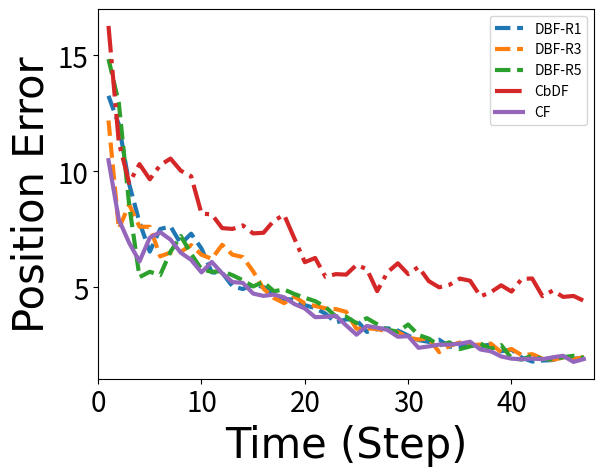
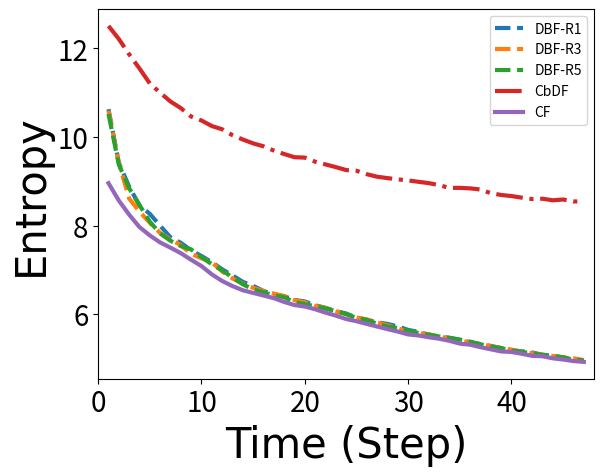
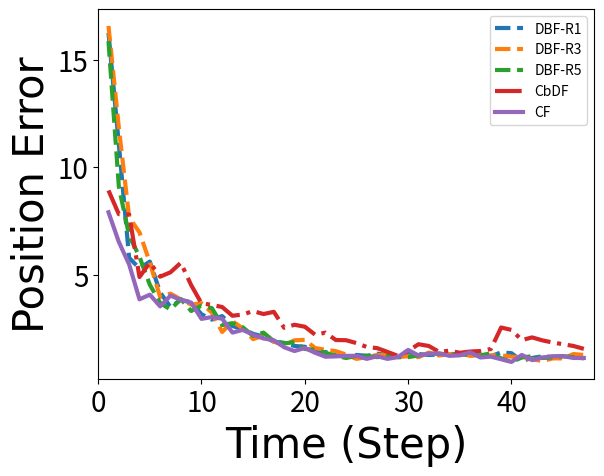
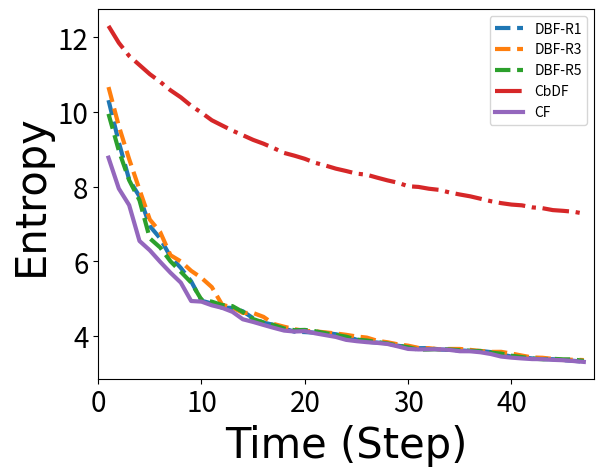
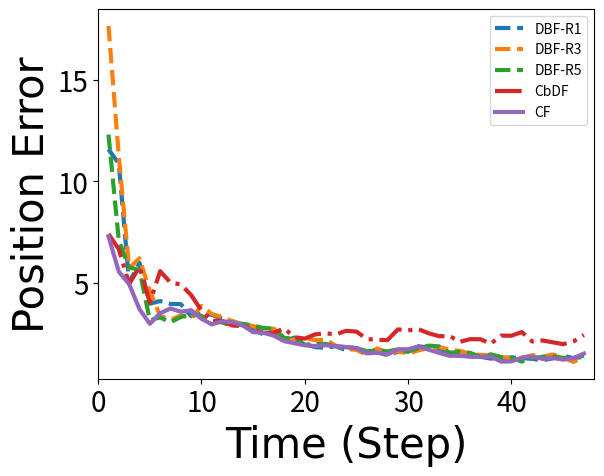
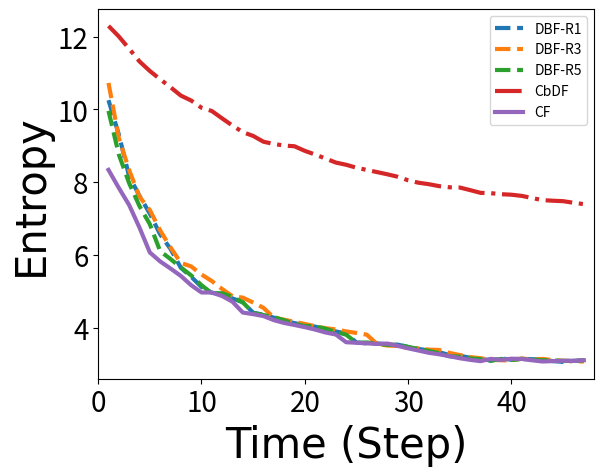
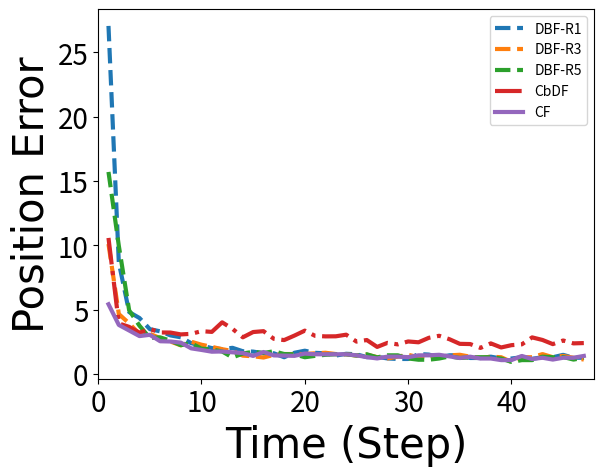
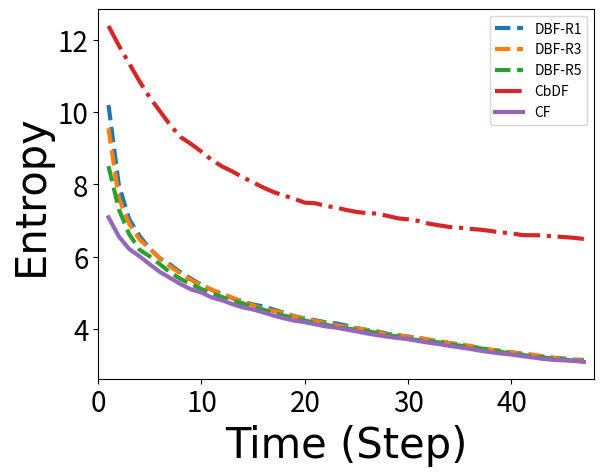
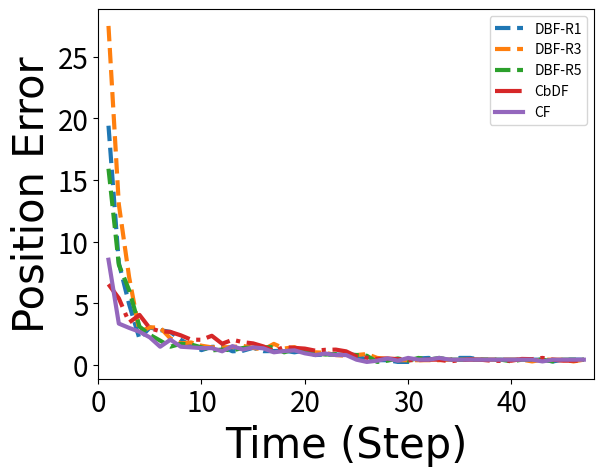
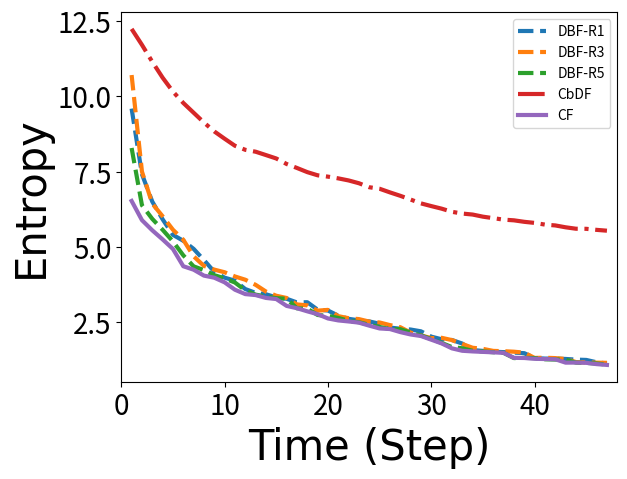
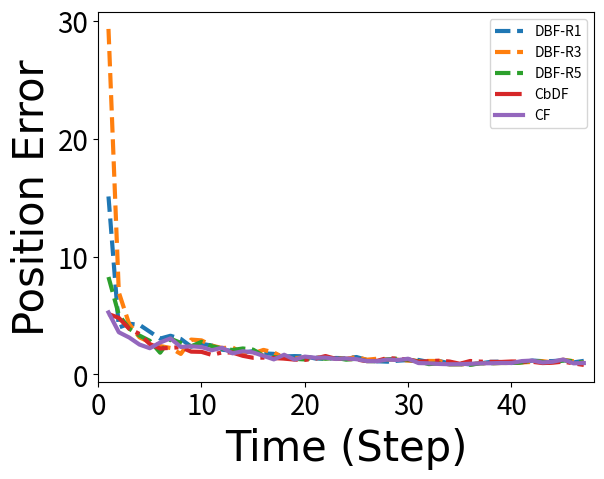
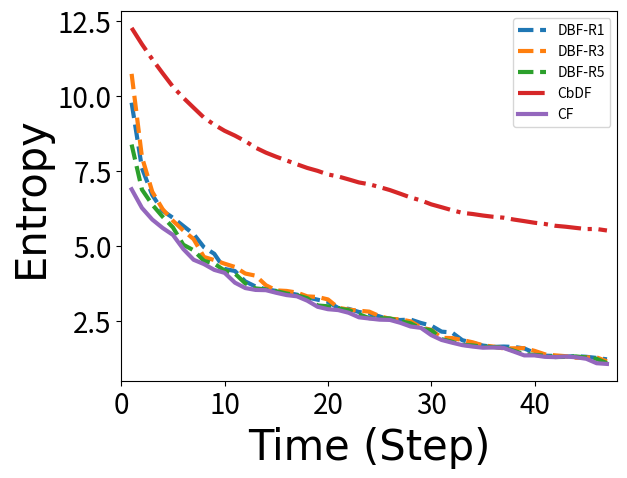
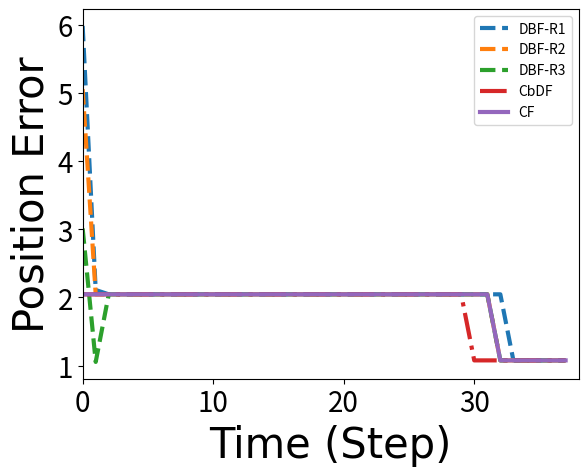
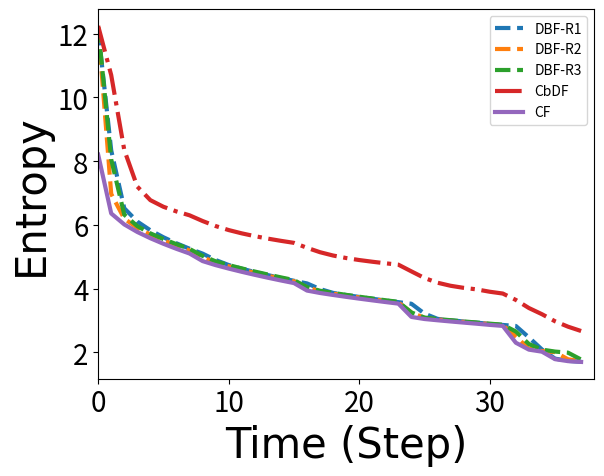

The matplotlib source for these figures, in order:
# draw plots showing the metric of different filtering approaches
# paste the data from corresponding matlab files
# data here are for old sensors, e.g. std of bearing sensor is 0.5 and that of range sensor being 5.

import numpy as np
import matplotlib.pyplot as plt
from matplotlib.backends.backend_pdf import PdfPages

########### homogeneous sensors
# data from metrics_brg_sta_sen_sta_tar_10-Oct-2016
ml_err_dbf_mean_brg_sta = np.array([[33.248,13.25,12.015,9.4459,7.7981,6.5342,7.5053,7.6221,6.8691,7.3054,6.6666,5.6375,5.6213,5.0371,4.9194,5.11,5.0062,4.6784,4.4864,4.4662,4.2255,4.0959,3.8598,3.4715,3.6137,3.5833,3.0721,3.1905,3.2271,3.131,2.9153,2.7182,2.6429,2.7338,2.4341,2.4323,2.4909,2.4559,2.5249,2.2378,2.3133,1.9601,1.7951,1.8365,1.8595,2.0009,1.9291,1.9009,1.7595,1.9521],
[33.394,19.177,12.022,10.612,9.3475,7.011,6.6373,7.7434,8.067,6.7582,6.5574,6.5005,5.8302,6.016,5.643,5.7569,5.268,4.5538,3.9549,4.2747,4.3398,4.2003,4.0059,3.9141,3.2538,3.4102,3.2516,3.1621,2.9724,2.9626,2.9811,2.7251,2.7562,2.5221,2.2948,2.365,2.5013,2.4835,2.6249,2.7116,2.0378,2.0964,2.0187,1.9187,1.8951,1.9122,1.9416,1.8831,1.8831,1.8009],
[34.888,12.185,7.5203,8.5634,7.6093,7.6016,6.3271,6.4964,6.5265,6.8144,6.4012,6.223,6.827,6.3998,6.2986,5.6818,4.9367,4.5364,4.3124,4.5956,4.2964,4.1918,4.0896,4.0555,3.9374,3.2059,3.229,3.1924,3.0965,3.0677,2.8177,2.7457,2.7871,2.1999,2.4708,2.6176,2.4979,2.5249,2.5673,2.1964,2.3362,2.0654,2.1126,1.9187,1.8715,1.9641,1.9009,1.9837,1.6365,1.7699],
[28.91,16.4,8.6757,7.1633,7.2193,6.5405,6.7981,6.5783,6.1622,5.8358,5.9847,6.5053,6.1471,6.2456,6.0117,5.0825,4.9524,4.7563,5.0678,4.8923,4.1995,4.2971,4.123,3.6765,3.6902,3.5887,3.3463,3.2823,3.2545,3.2063,3.0753,3.1166,2.5221,2.4708,2.3511,2.5236,2.4236,2.6485,2.2349,2.1964,2.0964,2.2349,2.0113,1.9365,1.9187,1.9187,1.9831,1.8601,1.8699,1.8601],
[27.748,14.835,12.942,8.5574,5.4351,5.6635,5.5202,6.529,7.2024,6.4336,5.773,5.6607,5.6915,5.5156,5.3009,5.0326,5.2246,4.826,4.8989,4.7039,4.5422,4.3988,4.1531,3.7321,3.73,3.4482,3.6625,3.4039,3.1678,3.0792,3.3909,2.9384,2.7842,2.4881,2.622,2.331,2.4472,2.5708,2.3362,2.5053,1.9365,1.8779,2.0527,1.8951,1.8951,1.9773,2.0423,1.9521,1.8187,1.9009],
[30.239,21.54,12.005,9.6827,6.7162,6.0091,7.4284,7.2382,7.3463,6.6996,6.364,5.6669,5.2324,5.1338,4.9781,4.649,4.479,5.1194,4.914,4.3496,4.2643,4.1225,3.8805,3.7461,3.5595,3.4822,3.5724,3.204,3.6154,3.3028,3.0294,2.8153,2.8924,2.457,2.5485,2.4323,2.3782,2.6485,2.5087,2.2126,2.2585,2.0792,1.8779,1.8779,2.0423,1.9365,2.0009,1.8951,1.9521,1.8358]
])
# 1st robot's consensus filter data
ml_err_cons_mean_brg_sta = np.array([14.255,16.263,11.249,9.4907,10.305,9.6505,10.26,10.543,10.021,9.7818,8.1735,8.138,7.5462,7.511,7.6634,7.3181,7.3459,7.8668,8.1168,7.0889,6.077,6.2581,5.4477,5.5623,5.5415,5.9589,5.7786,4.829,5.6434,6.0289,5.5644,5.8719,5.2597,4.9946,5.1048,5.3715,5.2757,4.6042,4.7847,5.0807,4.8121,5.3575,5.375,4.6109,4.8526,4.5811,4.6218,4.413,4.6668,4.6422])
ml_err_cent_mean_brg_sta = np.array([12.874,10.474,7.9158,6.9109,6.1105,7.1349,7.373,7.0497,6.4851,6.176,5.6385,6.0872,5.5985,5.2203,5.1857,4.724,4.6251,4.6783,4.5634,4.2716,4.0818,3.7076,3.7212,3.7653,3.3533,2.9523,3.3271,3.256,3.1584,2.862,2.8896,2.3852,2.4472,2.5249,2.5249,2.5635,2.6485,2.3126,2.2362,2.0142,1.9187,1.8951,1.9187,1.8951,1.9773,2.0423,1.7779,1.9009,1.7773,1.7773])

ent_dbf_mean_brg_sta = np.array([[12.342,10.629,9.4172,8.8784,8.4533,8.2634,7.9953,7.7322,7.6088,7.4396,7.3098,7.172,7.0109,6.8721,6.7271,6.6352,6.5213,6.4429,6.4033,6.3185,6.2842,6.1997,6.1398,6.0641,6.0122,5.9174,5.8695,5.8116,5.7759,5.7195,5.6412,5.5946,5.5334,5.4868,5.4634,5.416,5.363,5.3161,5.2792,5.2298,5.183,5.1575,5.1302,5.0785,5.042,5.0136,4.9814,4.9518,4.9294,4.8945],
[12.249,10.512,9.4857,8.8121,8.3923,8.111,7.9465,7.7214,7.491,7.4383,7.3107,7.1613,7.0197,6.8499,6.6936,6.5804,6.556,6.4786,6.3972,6.3516,6.249,6.2175,6.1389,6.0712,5.9803,5.9411,5.8788,5.8231,5.7582,5.7013,5.6435,5.5647,5.5214,5.5003,5.45,5.4008,5.367,5.3228,5.2766,5.2378,5.1896,5.1587,5.1187,5.0844,5.0516,5.0215,4.9856,4.9584,4.9299,4.9118],
[12.325,10.594,9.4177,8.6083,8.3142,8.0628,7.8308,7.6869,7.5554,7.3587,7.2608,7.1691,6.9634,6.8032,6.6879,6.5924,6.5184,6.4616,6.4058,6.3141,6.2629,6.1844,6.1369,6.0605,5.9978,5.9215,5.879,5.8078,5.7444,5.6782,5.6018,5.5685,5.5424,5.4894,5.4464,5.4014,5.3566,5.3269,5.2745,5.2311,5.1968,5.1428,5.1144,5.0812,5.0517,5.024,5.0008,4.9589,4.9248,4.9037],
[12.481,10.758,9.2104,8.6945,8.3181,8.1253,7.8677,7.609,7.5162,7.4144,7.2714,7.0843,6.9435,6.789,6.6652,6.5932,6.5122,6.4526,6.3477,6.2862,6.2186,6.1822,6.1308,6.0731,5.9972,5.931,5.8294,5.793,5.732,5.6518,5.6148,5.575,5.5212,5.4939,5.4556,5.4133,5.3802,5.3186,5.2615,5.2216,5.192,5.1524,5.1052,5.081,5.0414,5.0329,5.0044,4.956,4.9264,4.9013],
[12.132,10.519,9.3797,8.8412,8.4624,8.0843,7.8214,7.6553,7.5351,7.4594,7.2848,7.1265,6.9851,6.8278,6.6712,6.5583,6.4913,6.419,6.3805,6.269,6.2236,6.1741,6.1257,6.067,6.0009,5.9114,5.8666,5.7789,5.7173,5.6829,5.6208,5.571,5.5322,5.4911,5.4601,5.4226,5.3759,5.3151,5.2638,5.2286,5.1769,5.1412,5.1128,5.0765,5.0626,5.0196,4.9676,4.9511,4.9264,4.8872],
[12.061,10.721,9.5585,8.8156,8.5495,8.0964,7.8558,7.8047,7.6085,7.4318,7.3075,7.1468,6.989,6.8503,6.7314,6.5825,6.4758,6.4361,6.3631,6.3351,6.2432,6.1733,6.1196,6.0737,5.992,5.9403,5.8623,5.8143,5.7502,5.689,5.6501,5.584,5.5342,5.4988,5.4645,5.4213,5.3524,5.3211,5.2906,5.2172,5.167,5.1442,5.1151,5.0996,5.0533,5.0048,4.9836,4.9571,4.9242,4.8862]
])
ent_cons_mean_brg_sta = np.array([12.905,12.51,12.215,11.868,11.548,11.21,11,10.802,10.653,10.462,10.373,10.248,10.174,10.041,9.9429,9.856,9.7899,9.6939,9.6154,9.5433,9.5345,9.4423,9.3803,9.3199,9.2527,9.2369,9.1594,9.1023,9.0709,9.0425,9.0185,8.9878,8.9579,8.9117,8.8501,8.8507,8.8393,8.8135,8.7297,8.6902,8.6657,8.6292,8.5983,8.6054,8.5699,8.5877,8.5447,8.5408,8.5005,8.4833])
ent_cent_mean_brg_sta = np.array([9.6134,8.9573,8.565,8.2454,7.9642,7.7764,7.6167,7.4989,7.3751,7.2252,7.0829,6.8962,6.7459,6.6318,6.5365,6.4767,6.4181,6.359,6.2724,6.2023,6.1697,6.1074,6.032,5.9641,5.8872,5.8374,5.7762,5.7172,5.6587,5.6032,5.539,5.5149,5.4753,5.4417,5.394,5.3311,5.3062,5.251,5.2019,5.1546,5.1428,5.1015,5.0545,5.0462,4.999,4.9715,4.9372,4.9176,4.881,4.8515])

# data from metrics_brg_mov_sen_mov_tar_11-Oct-2016
ml_err_dbf_mean_brg_mov = np.array([[32.071,16.239,11.073,5.7802,5.2869,5.6077,4.1709,3.495,3.8291,3.7157,3.1585,2.909,3.0705,2.6103,2.4677,2.2472,2.1197,1.8817,1.8291,1.6832,1.6463,1.402,1.402,1.2434,1.1828,1.2657,1.2243,1.3243,1.2657,1.1243,1.3886,1.3064,1.265,1.2813,1.265,1.3398,1.3398,1.2472,1.2064,1.3842,1.3472,0.98284,1.1243,1.2064,1.1657,1.2064,1.1657,1.1243,1.0828,1.0828],
[32.742,24.536,11.261,8.5483,5.8824,4.8845,4.6838,3.7168,3.4484,3.8883,3.5463,2.9061,2.8284,2.5259,2.2865,2.2485,1.9599,1.9673,1.8262,1.7648,1.7055,1.7389,1.5256,1.3434,1.2606,1.1243,1.2657,1.2243,1.0828,1.0828,1.0828,1.265,1.3227,1.3813,1.3813,1.265,1.3398,1.2472,1.3842,1.1243,1.3842,1.165,0.98284,1.0243,1.1064,1.3071,1.2064,1.1243,1.1243,1.0828],
[36.172,16.561,11.839,7.655,6.9661,5.5625,3.9557,4.1174,3.8463,3.607,3.6707,3.2347,2.3333,2.8289,2.5015,2,2.1679,1.8842,1.7243,1.9469,1.9661,1.5848,1.5071,1.4434,1.2828,1.0828,1.1657,1.2657,1.2657,1.165,1.2064,1.165,1.3739,1.2405,1.2991,1.3398,1.2236,1.2472,1.2472,1.2472,1.1886,1.1479,1.065,0.98284,1.1064,1.1064,1.3071,1.2657,1.1243,1.1243],
[23.979,16.03,11.572,7.5278,6.6649,4.9198,4.6034,3.9383,3.5494,4.0892,3.404,2.9992,2.8612,2.4725,2.3481,2.4372,2.1414,2.1256,1.6848,1.9024,1.6434,1.6434,1.5657,1.3243,1.0828,1.1243,1.165,1.2064,1.165,1.2064,1.0828,1.2813,1.2405,1.4049,1.4596,1.3813,1.2886,1.2236,1.2472,1.2064,1.1479,1.065,1.065,1.2064,1.1064,1.2071,1.2071,1.2657,1.2064,1.1243],
[37.985,15.849,9.1017,6.8034,5.8305,4.5304,3.683,3.3797,3.8645,3.3079,3.5583,3.4418,2.6574,2.743,2.5481,2.155,2.302,1.9053,1.8024,1.8596,1.5434,1.5071,1.3657,1.2243,1.1243,1.2243,1.2243,1.165,1.2064,1.165,1.165,1.2405,1.3227,1.3227,1.2886,1.2886,1.265,1.2472,1.3398,1.1064,0.94142,1.1472,1.2064,1.1243,1.1479,1.2071,1.1657,1.1064,1.2243,1.3064],
[29.991,15.535,9.6152,6.2806,5.6244,4.8409,3.8911,3.9733,3.5728,3.8244,3.1974,3.0269,2.9166,2.8297,2.1639,2.4851,2.0625,2.0556,1.7068,1.5641,1.6819,1.402,1.302,1.2243,1.2657,1.2243,1.265,1.2064,1.1243,1.2064,1.3227,1.4975,1.2405,1.3227,1.3813,1.2236,1.2886,1.3398,1.2842,1.2472,1.1472,1.2064,1.2243,1.2657,1.1064,1.1243,1.2064,1.3657,1.2064,1.165]
])
ml_err_cons_mean_brg_mov = np.array([19.516,8.9128,7.8096,7.7916,4.8876,5.5586,4.905,5.1083,5.5508,4.5134,3.6634,3.5932,3.4939,3.0864,3.1481,3.3049,3.1667,3.2701,2.529,2.6682,2.5785,2.2059,2.302,1.9595,1.9504,1.8164,1.6366,1.5819,1.4064,1.2243,1.4479,1.7641,1.6819,1.4064,1.4657,1.3657,1.4243,1.4479,1.5405,2.5421,2.4282,1.9578,2.0814,1.9424,1.8424,1.7641,1.6819,1.5479,1.4657,1.5479])
ml_err_cent_mean_brg_mov = np.array([14.467,7.899,6.5218,5.4725,3.8518,4.0677,3.5232,4.0257,3.8225,3.7008,2.9414,3.0275,2.9505,2.3046,2.4299,2.202,2.032,1.9483,1.6233,1.4479,1.5893,1.3657,1.1828,1.1991,1.2243,1.2243,1.0828,1.2064,1.0828,1.165,1.4975,1.2405,1.3227,1.3398,1.2236,1.2472,1.3842,1.1472,1.1886,1.065,0.94142,1.2657,1.0243,1.1479,1.2071,1.2064,1.1243,1.1243,1.0828,1.2243])

ent_dbf_mean_brg_mov = np.array([[11.642,10.316,9.1881,8.1867,7.734,6.9412,6.612,6.1179,5.8182,5.4607,4.9404,4.8651,4.7522,4.7485,4.6562,4.4704,4.3544,4.2907,4.1933,4.1104,4.099,4.0835,4.0777,4.0413,3.9857,3.8947,3.841,3.8166,3.7982,3.7336,3.6941,3.667,3.6694,3.6304,3.6231,3.6086,3.593,3.5935,3.5628,3.5021,3.4421,3.4267,3.3924,3.375,3.3726,3.347,3.3292,3.3062,3.271,3.2274],
[12.682,10.935,9.2811,8.4664,7.8013,7.3453,6.4678,6.1756,5.884,5.6474,5.3414,4.8815,4.8441,4.7267,4.7027,4.5789,4.3981,4.3043,4.2218,4.153,4.0939,4.0952,4.1045,4.0634,4.0103,3.9653,3.879,3.8355,3.8059,3.7697,3.7101,3.7067,3.6446,3.6438,3.6358,3.6328,3.6124,3.5805,3.5825,3.5568,3.4981,3.4321,3.4163,3.3891,3.3718,3.3674,3.339,3.3275,3.3107,3.284],
[12.529,10.667,9.6225,8.7359,7.9185,7.1152,6.783,6.1599,5.9939,5.7416,5.5522,5.3046,4.8325,4.7576,4.6122,4.6114,4.5071,4.315,4.2428,4.1763,4.1304,4.1193,4.0909,4.0625,4.0258,3.9818,3.9515,3.8665,3.826,3.7711,3.7349,3.6753,3.668,3.6388,3.6465,3.6469,3.6218,3.5922,3.5681,3.5699,3.5236,3.4702,3.4193,3.4106,3.3806,3.3502,3.3594,3.3489,3.3508,3.3155],
[11.706,10.418,9.2538,8.4895,7.5317,7.0023,6.2414,6.1187,5.879,5.6618,5.4153,4.9506,4.8759,4.7364,4.7063,4.5837,4.392,4.3071,4.2347,4.179,4.1617,4.1307,4.0913,4.0476,4.0083,3.9743,3.8947,3.8643,3.8135,3.7613,3.6795,3.6677,3.6405,3.6479,3.6432,3.6351,3.62,3.5864,3.5749,3.5349,3.5042,3.4547,3.4238,3.3876,3.3721,3.3827,3.3655,3.367,3.3384,3.3103],
[12.42,9.9488,8.9613,8.1703,7.632,6.6111,6.3665,5.9956,5.715,5.4274,4.9659,4.9146,4.823,4.7946,4.6385,4.4486,4.3542,4.2858,4.1948,4.1498,4.1571,4.123,4.0694,4.0233,3.9757,3.8976,3.8733,3.8276,3.7944,3.7363,3.6911,3.6281,3.6326,3.6445,3.6327,3.6128,3.5986,3.5871,3.5478,3.5216,3.4657,3.4292,3.389,3.3707,3.3825,3.368,3.3653,3.325,3.3014,3.2734],
[11.559,10.241,8.7507,8.0542,7.1576,6.8817,6.3129,5.954,5.5657,5.038,4.9657,4.8819,4.8641,4.7365,4.5406,4.4177,4.3596,4.261,4.1876,4.1487,4.1131,4.109,4.0696,4.0072,3.9149,3.8709,3.8375,3.815,3.7745,3.7272,3.6637,3.6656,3.6283,3.6272,3.6311,3.6072,3.5915,3.5837,3.5503,3.4829,3.444,3.4021,3.3913,3.388,3.3606,3.3536,3.3321,3.307,3.2647,3.2465]
])
ent_cons_mean_brg_mov = np.array([12.782,12.306,11.853,11.502,11.258,11.013,10.809,10.581,10.392,10.166,9.9803,9.7773,9.6372,9.4986,9.376,9.2512,9.1492,9.029,8.9013,8.8272,8.7437,8.637,8.5636,8.4805,8.4168,8.3472,8.3166,8.2386,8.1657,8.1026,8.0089,7.9901,7.9421,7.911,7.842,7.7871,7.7383,7.6736,7.6074,7.5556,7.5171,7.4967,7.4423,7.4201,7.3687,7.3493,7.325,7.2756,7.2318,7.1616])
ent_cent_mean_brg_mov = np.array([9.4852,8.7744,7.9461,7.5022,6.5417,6.2909,5.9826,5.6896,5.4242,4.9321,4.9154,4.8172,4.7488,4.6412,4.4424,4.371,4.2903,4.2121,4.1389,4.1139,4.124,4.0662,4.0171,3.9688,3.8905,3.8556,3.8288,3.809,3.7803,3.7161,3.6473,3.6337,3.6381,3.6391,3.6208,3.5859,3.5846,3.5577,3.5112,3.4431,3.4139,3.3928,3.375,3.3731,3.3544,3.3444,3.3226,3.2991,3.2518,3.2374])

# data from metrics_brg_mov_sen_mov_tar_12-Oct-2016_v001  # target motion model has 0.01 covariance
ml_err_dbf_mean_brg_mov_noise = np.array([[20.599,11.577,10.875,5.0052,5.9727,3.9556,4.0879,3.9433,3.9328,3.3445,3.4568,3.4106,3.2136,3.0824,2.9374,2.7361,2.4227,2.5445,2.1332,2.2811,1.9657,1.8093,1.7784,1.8586,1.6523,1.7684,1.601,1.5545,1.4154,1.5796,1.5957,1.854,1.7885,1.7489,1.5334,1.3857,1.431,1.331,1.2475,1.2543,1.3052,1.27,1.2338,1.1595,1.2556,1.3862,1.2691,1.3342,1.2006,1.1619],
[35.756,17.47,6.3753,8.3109,5.421,4.9244,2.9491,3.2908,3.6587,4.3244,3.2829,3.2987,3.1266,2.9504,2.9521,2.7627,2.6454,2.2981,2.3649,2.1143,2.1424,2.1529,1.9429,1.835,1.8384,1.7032,1.7898,1.7361,1.504,1.4901,1.5036,1.646,1.7882,1.6292,1.6331,1.5266,1.3797,1.4261,1.4164,1.3522,1.2195,1.2318,1.1848,1.3006,1.2556,1.2863,1.3082,1.3291,1.2006,1.2775],
[31.203,17.673,11.245,5.7104,6.2003,4.5818,3.3477,3.1579,3.38,3.2312,3.843,3.4471,3.2905,3.0915,2.9197,2.8584,2.6,2.7304,2.1693,2.1789,2.2775,2.1538,2.1846,1.8814,1.7354,1.6735,1.4329,1.7507,1.5386,1.6004,1.5036,1.6493,1.7718,1.8199,1.678,1.6251,1.4776,1.4261,1.4164,1.3216,1.2686,1.2829,1.4136,1.3318,1.4503,1.2986,1.0815,1.3291,1.2967,1.3428],
[27.162,17.19,8.6782,6.0204,4.3751,5.0635,2.9116,3.588,3.152,3.2537,3.1789,3.4348,2.971,2.9702,2.7021,2.7574,2.9756,2.5431,2.6088,2.1662,2.1272,2.1782,1.8035,1.8248,1.7215,1.6735,1.5987,1.4622,1.6378,1.6987,1.601,1.6493,1.7774,1.6323,1.678,1.4298,1.5289,1.5245,1.2692,1.3409,1.2686,1.3182,1.1255,1.3318,1.2822,1.3495,1.2793,1.3298,1.3599,1.4401],
[20.919,12.307,7.0703,5.749,5.624,3.1461,3.2763,3.0414,3.2983,3.4581,3.3538,3.0904,3.033,2.845,2.9614,2.8788,2.7548,2.7324,2.2632,2.2444,1.9328,1.9652,1.9731,1.8391,1.8106,1.7624,1.5994,1.6534,1.603,1.6987,1.5957,1.7598,1.8864,1.8471,1.5334,1.5799,1.5289,1.331,1.4557,1.3216,1.2866,1.1001,1.2604,1.3318,1.3553,1.2818,1.2793,1.3962,1.4626,1.4401],
[22.611,13.299,5.8607,6.7831,3.9868,4.0746,3.7218,3.7245,3.3449,3.3357,3.3008,3.2106,3.0169,3.1895,2.9532,2.7525,2.9344,2.404,2.2446,1.9204,2.0473,1.8429,1.8086,1.74,1.908,1.6733,1.601,1.5545,1.5388,1.4901,1.7893,1.7598,1.8864,1.5597,1.5334,1.4825,1.3362,1.331,1.3206,1.3227,1.1384,1.2997,1.2842,1.2322,1.3765,1.2741,1.1805,1.3261,1.4531,1.4496]
])
ml_err_cons_mean_brg_mov_noise = np.array([10.845,7.4003,6.6448,4.9286,5.7782,4.0057,5.5631,4.995,4.9111,4.3805,3.6201,3.1082,3.1114,2.88,2.8565,2.6697,2.5172,2.5183,2.7387,2.2999,2.2325,2.4416,2.496,2.4386,2.6161,2.5807,2.2117,2.1738,2.1588,2.6859,2.6406,2.6965,2.4942,2.3489,2.3638,2.0762,2.2049,2.2002,1.9798,2.3815,2.3766,2.5568,2.093,2.1413,2.0499,1.9603,2.0938,2.4144,2.3492,2.5269])
ml_err_cent_mean_brg_mov_noise = np.array([8.9526,7.2784,5.5381,4.9217,3.6859,2.9625,3.4883,3.7187,3.5616,3.6344,3.2099,2.9388,3.0883,3.0415,2.8763,2.5522,2.5183,2.3778,2.1079,2.0037,1.8984,1.8657,1.9025,1.8619,1.8181,1.7637,1.5023,1.5374,1.4502,1.7064,1.7078,1.8423,1.6833,1.5294,1.3833,1.3857,1.3362,1.331,1.3434,1.0961,1.1062,1.2923,1.3508,1.2322,1.2772,1.194,1.2691,1.4911,1.3566,1.3877])

ent_dbf_mean_brg_mov_noise = np.array([[11.649,10.253,9.3092,8.1605,7.6229,7.1339,6.5634,6.163,5.6453,5.3981,5.1185,4.9574,4.9177,4.8018,4.6948,4.4102,4.3542,4.2739,4.1845,4.1243,4.0647,4.0271,3.9526,3.8949,3.8382,3.5889,3.5673,3.565,3.5403,3.5314,3.4675,3.4134,3.3736,3.3231,3.2467,3.2246,3.172,3.1493,3.0899,3.1547,3.1149,3.1427,3.1313,3.1141,3.0805,3.0567,3.0874,3.0907,3.0944,3.0923],
[12.651,10.765,8.9233,8.2502,7.7947,7.3355,6.6997,5.9416,5.7107,5.5149,5.3787,5.1313,4.9328,4.9103,4.79,4.6484,4.3423,4.2858,4.2187,4.1411,4.0691,4.0378,3.9988,3.9226,3.8635,3.8149,3.5702,3.5555,3.5371,3.4733,3.4808,3.426,3.4024,3.3563,3.2745,3.2322,3.2232,3.1664,3.1289,3.0778,3.1371,3.1154,3.1491,3.1249,3.1031,3.0733,3.0597,3.0812,3.0729,3.0791],
[12.383,10.727,9.2151,8.3288,7.5988,7.2326,6.6718,6.2068,5.7803,5.6823,5.4606,5.2807,5.0601,4.8631,4.8241,4.6885,4.5432,4.2737,4.2167,4.1593,4.1003,4.0393,3.984,3.9506,3.8948,3.8535,3.8048,3.5468,3.5082,3.4942,3.4422,3.4265,3.3946,3.3857,3.3037,3.2463,3.1884,3.1584,3.1121,3.1031,3.0948,3.152,3.1154,3.14,3.1052,3.0876,3.0756,3.067,3.0775,3.0767],
[11.881,10.319,9.0061,8.0394,7.4105,6.7146,6.3724,5.9709,5.809,5.5642,5.3755,5.1404,4.9472,4.9051,4.7754,4.6256,4.351,4.2835,4.2035,4.1483,4.0672,4.0218,3.9955,3.9396,3.8815,3.8072,3.5663,3.5571,3.5314,3.4792,3.4847,3.4031,3.396,3.3495,3.268,3.2137,3.185,3.1372,3.1131,3.0841,3.139,3.1038,3.126,3.1142,3.114,3.091,3.0712,3.081,3.0956,3.1241],
[12.363,9.9595,8.7586,7.9717,7.34,6.8436,6.1032,5.8855,5.655,5.4352,5.1667,4.9446,4.9446,4.8421,4.6953,4.4037,4.3461,4.2887,4.2021,4.106,4.0454,4.0341,3.9676,3.8836,3.8047,3.5835,3.5911,3.5597,3.5254,3.5363,3.4679,3.4137,3.3594,3.2986,3.2112,3.203,3.1522,3.1336,3.089,3.14,3.1111,3.1401,3.1236,3.1046,3.0953,3.0847,3.0866,3.101,3.1271,3.1207],
[11.697,10.41,8.7682,7.8322,7.3401,6.7212,6.3173,5.7915,5.548,5.2455,5.0441,4.9843,4.8798,4.7835,4.4932,4.4212,4.3464,4.2624,4.1707,4.1188,4.0673,3.997,3.927,3.8409,3.6004,3.5896,3.5764,3.5603,3.5747,3.5156,3.4739,3.3932,3.3421,3.3028,3.2476,3.1946,3.1633,3.0838,3.1436,3.1022,3.1311,3.1394,3.1359,3.0951,3.0589,3.0901,3.1056,3.1105,3.1059,3.1119]
])
ent_cons_mean_brg_mov_noise = np.array([12.784,12.294,12.004,11.666,11.317,11.055,10.827,10.609,10.379,10.243,10.045,9.9547,9.7509,9.554,9.3739,9.2694,9.1103,9.0486,9.0051,8.9857,8.8591,8.7579,8.6485,8.5375,8.4771,8.395,8.3349,8.275,8.214,8.147,8.0497,7.9833,7.9432,7.8891,7.8576,7.8505,7.78,7.7053,7.6958,7.6679,7.6534,7.6211,7.5623,7.5042,7.4889,7.4759,7.4323,7.394,7.3574,7.297])
ent_cent_mean_brg_mov_noise = np.array([9.3586,8.3359,7.8398,7.3696,6.7492,6.0666,5.8199,5.6253,5.4214,5.1663,4.9662,4.9661,4.8675,4.7116,4.4135,4.3703,4.3167,4.2057,4.1277,4.072,4.0131,3.9461,3.8664,3.8102,3.598,3.5838,3.568,3.5513,3.5616,3.4966,3.4308,3.3695,3.308,3.267,3.2146,3.1576,3.1139,3.0778,3.1408,3.1133,3.1452,3.1394,3.1013,3.0686,3.0785,3.088,3.0865,3.1032,3.104,3.1049])

################# heterogeneous sensors

# data from metrics_hetero_sta_sen_sta_tar_11-Oct-2016
ml_err_dbf_mean_htr_sta = np.array([[31.352,27.048,8.6536,4.8153,4.353,3.4876,3.3188,3.0017,2.8554,2.3984,2.2149,2.0149,1.9365,2.0365,1.7715,1.7434,1.6122,1.6122,1.3064,1.6537,1.8122,1.6472,1.6122,1.4358,1.5728,1.5358,1.3122,1.3358,1.2122,1.1708,1.1708,1.5537,1.5122,1.3122,1.4537,1.4715,1.2479,1.2479,1.3479,1.2064,1.2064,1.3064,1.1828,1.3064,1.3064,1.4893,1.2657,1.2657,1.1657,1.2657],
[38.3,18.052,5.4993,4.514,4.0379,3.2097,3.0367,2.6517,2.591,2.7534,2.1334,2.0906,2.0543,1.9715,1.8906,1.4479,1.8064,1.265,1.6122,1.4301,1.6951,1.5122,1.6537,1.5358,1.4358,1.4358,1.6285,1.3122,1.2122,1.1122,1.4122,1.4537,1.5358,1.4122,1.3301,1.3301,1.2479,1.3479,1.3479,1.3064,1.165,1.1828,1.4064,1.3064,1.4479,1.3064,1.2657,1.2657,1.1657,1.1657],
[41.509,10.103,4.6624,3.933,3.1104,3.1285,2.7874,2.5249,2.2298,2.5133,2.2792,2.1113,1.9307,1.7906,1.4301,1.3828,1.2828,1.4886,1.5537,1.5537,1.5537,1.6122,1.6537,1.5537,1.5358,1.4358,1.5049,1.3122,1.2122,1.3537,1.4951,1.3122,1.4358,1.3301,1.4537,1.4951,1.3479,1.2479,1.3479,1.3064,0.94142,1.3064,1.3064,1.5479,1.3064,1.4071,1.2657,1.1243,1.2657,1.2657],
[20.54,12.84,5.7302,3.7887,3.0621,2.7435,2.7997,2.4088,2.369,2.1245,2.1763,1.7715,1.8142,1.6122,1.5479,1.0414,1.5064,1.5301,1.7537,1.5537,1.4122,1.3122,1.4122,1.5358,1.6358,1.5122,1.4537,1.4537,1.4122,1.4951,1.1122,1.1122,1.3301,1.3537,1.3715,1.2479,1.2479,1.3479,1.2064,1.0828,1.2064,1.2064,1.3064,1.3064,1.3657,1.1243,1.2657,1.1243,1.2657,1.4071],
[41.647,15.703,9.9634,4.949,3.7548,2.8088,2.8493,2.5888,2.243,2.3984,1.9721,1.9149,1.7537,1.2886,1.5944,1.7285,1.6301,1.7715,1.5537,1.5301,1.3064,1.4122,1.4944,1.5358,1.5358,1.4358,1.5358,1.2944,1.4537,1.4537,1.2122,1.1122,1.1122,1.2064,1.3715,1.2479,1.2893,1.3064,1.3064,1.2064,0.94142,1.0828,1.0828,1.3479,1.3064,1.3243,1.1243,1.2657,1.4071,1.4071],
[38.637,10.202,16.917,6.1116,3.6581,3.6344,2.8531,2.8331,2.7382,2.1372,2.0518,1.5537,1.6543,1.8537,1.9256,1.6708,1.8358,1.6537,1.7129,1.5886,1.4236,1.4708,1.5358,1.5358,1.4358,1.4358,1.4358,1.3537,1.1708,1.3122,1.3537,1.3122,1.2301,1.2301,1.2479,1.4951,1.3479,1.2479,1.1064,1.2064,1.065,1.0828,1.1828,1.0414,1.4893,1.0828,1.1243,1.2657,1.3657,1.2657]
])
ml_err_cons_mean_htr_sta = np.array([10.889,10.575,3.9312,3.6647,3.2118,3.5058,3.2316,3.2227,3.0788,3.123,3.3313,3.2748,4.0184,3.5132,2.8546,3.2635,3.3314,2.737,2.6386,2.9896,3.3724,2.966,2.9255,2.932,3.057,2.5214,2.6421,2.1074,2.4227,2.3036,2.5311,2.4666,2.8138,2.9724,2.7039,2.3463,2.3301,2.0301,2.3813,2.065,2.2434,2.3071,2.8472,2.6479,2.3243,2.6064,2.3828,2.4064,2.4262,2.5848])
ml_err_cent_mean_htr_sta = np.array([9.6158,5.4221,3.8144,3.3818,2.948,3.0471,2.548,2.5282,2.4398,1.9964,1.8721,1.7358,1.7537,1.6886,1.6301,1.4064,1.7122,1.4479,1.4301,1.4122,1.5886,1.5358,1.5358,1.5358,1.5358,1.4537,1.3122,1.2122,1.3537,1.3537,1.3122,1.4537,1.4537,1.4951,1.3715,1.2479,1.3479,1.2064,1.2064,1.0828,1.0828,1.4064,1.165,1.2657,1.1243,1.2657,1.2657,1.4071,1.2657,1.3071])

ent_dbf_mean_htr_sta = np.array([[12.258,10.196,7.9847,7.038,6.5752,6.215,5.9494,5.7744,5.5613,5.39,5.2162,5.08,4.9649,4.8488,4.7594,4.676,4.6232,4.5333,4.4456,4.352,4.2902,4.2412,4.1849,4.1547,4.0939,4.0187,3.9723,3.9309,3.8659,3.8284,3.7893,3.7515,3.6991,3.6612,3.6107,3.5655,3.5088,3.4676,3.4211,3.3841,3.3544,3.3144,3.2835,3.2392,3.2042,3.1823,3.1529,3.1419,3.1239,3.0886],
[12.238,10.454,8.5482,7.1612,6.5827,6.2846,6.0384,5.7921,5.611,5.4137,5.2552,5.1001,4.9889,4.8782,4.767,4.6805,4.6038,4.5361,4.4414,4.387,4.3189,4.2397,4.1895,4.1333,4.087,4.037,3.9729,3.9209,3.8916,3.8396,3.8125,3.7629,3.7108,3.6615,3.6265,3.5712,3.5182,3.4741,3.4395,3.3963,3.3638,3.3331,3.2871,3.2477,3.2013,3.1737,3.1593,3.128,3.1106,3.1083],
[12.333,9.5518,7.6193,6.9099,6.4785,6.216,5.9426,5.7273,5.5249,5.3546,5.1973,5.0868,4.9697,4.863,4.7537,4.6496,4.5445,4.498,4.4385,4.3406,4.2774,4.2195,4.159,4.1049,4.0568,4.0217,3.9737,3.9067,3.8491,3.8267,3.7773,3.7519,3.7034,3.651,3.6043,3.5727,3.5309,3.4739,3.4263,3.3933,3.3431,3.3111,3.2867,3.2422,3.1998,3.1651,3.139,3.1269,3.1046,3.0783],
[11.298,9.0671,7.5275,6.5866,6.3712,6.0115,5.8077,5.6126,5.4347,5.2661,5.1336,5.0084,4.9019,4.8144,4.7193,4.6166,4.5365,4.4521,4.3802,4.3038,4.2292,4.1843,4.1281,4.0716,4.0243,3.9798,3.9405,3.8934,3.8317,3.7701,3.7487,3.7056,3.6816,3.6369,3.5884,3.5439,3.5119,3.4705,3.4204,3.375,3.3337,3.2832,3.2561,3.2291,3.1887,3.1495,3.1258,3.1047,3.0881,3.0613],
[11.504,8.5035,7.3103,6.6241,6.1926,6.0051,5.7855,5.5561,5.3779,5.2365,5.1032,4.9896,4.8803,4.784,4.7076,4.6117,4.5327,4.4422,4.3653,4.3031,4.2328,4.1686,4.1199,4.0601,4.0107,3.9812,3.9419,3.8862,3.8302,3.7919,3.7269,3.6895,3.6592,3.6261,3.5746,3.5386,3.4926,3.4614,3.4186,3.364,3.3185,3.2825,3.2424,3.2094,3.181,3.155,3.1211,3.109,3.0873,3.0627],
[11.706,8.9922,7.3851,6.8399,6.3719,6.0475,5.8307,5.6287,5.4414,5.266,5.1405,5.0137,4.9158,4.8235,4.7122,4.6534,4.5602,4.4838,4.4039,4.3188,4.2431,4.1971,4.1547,4.1,4.0518,4.0044,3.9468,3.892,3.855,3.7923,3.756,3.7188,3.677,3.6286,3.5905,3.5392,3.5077,3.4567,3.4116,3.3641,3.327,3.3016,3.2552,3.2196,3.1892,3.154,3.1431,3.1154,3.0944,3.088]
])
ent_cons_mean_htr_sta = np.array([12.852,12.384,11.844,11.346,10.853,10.401,10.017,9.6298,9.3047,9.1159,8.905,8.672,8.4956,8.3562,8.1974,8.0537,7.9092,7.7842,7.6898,7.5985,7.4938,7.4789,7.4025,7.3612,7.2918,7.2376,7.2035,7.1926,7.1282,7.0607,7.0314,6.9885,6.9139,6.8652,6.8219,6.801,6.7684,6.7463,6.7101,6.6693,6.6465,6.5966,6.5923,6.5899,6.5583,6.5435,6.5222,6.4895,6.48,6.4808])
ent_cent_mean_htr_sta = np.array([7.8638,7.0882,6.5579,6.2126,6.0107,5.7858,5.5735,5.405,5.2379,5.0912,5.007,4.8679,4.7936,4.6867,4.5966,4.5365,4.4562,4.3688,4.2926,4.2291,4.1873,4.1301,4.0718,4.0366,3.9849,3.9328,3.8763,3.8271,3.7856,3.7489,3.7159,3.6661,3.619,3.58,3.5326,3.4907,3.4473,3.397,3.3566,3.3196,3.2905,3.2499,3.2117,3.1741,3.1445,3.1313,3.116,3.0872,3.0713,3.0557])

# data from metrics_hetero_mov_sen_mov_tar_11-Oct-2016
ml_err_dbf_mean_htr_mov = np.array([[25.375,19.414,8.2779,4.9094,2.1134,3.0379,2.8256,2.6732,2.0356,1.5634,1.1991,1.4641,1.4877,1.1049,1.1463,1.3877,1.1153,1.1233,1.1567,1.0227,1.1641,0.79907,0.84049,0.83983,0.84049,0.79907,0.38284,0.38284,0.38284,0.24142,0.24142,0.52426,0.56569,0.42426,0.42426,0.56569,0.56569,0.42426,0.42426,0.42426,0.42426,0.42426,0.42426,0.42426,0.28284,0.42426,0.42426,0.42426,0.42426,0.28284],
[41.095,21.579,20.075,3.6235,3.6789,2.1692,2.8855,2.5059,2.1551,1.6803,1.5463,1.2813,1.5285,1.6291,1.387,1.1641,1.2463,1.2567,1.4819,0.98191,1.1641,0.98191,0.84049,0.79907,0.88126,0.84049,0.75765,0.42426,0.24142,0.38284,0.38284,0.24142,0.42426,0.42426,0.42426,0.42426,0.42426,0.42426,0.42426,0.42426,0.42426,0.42426,0.42426,0.42426,0.42426,0.28284,0.42426,0.42426,0.42426,0.42426],
[36.97,27.513,13.044,7.1063,2.6748,3.0515,3.0242,2.1425,1.7567,1.8217,1.5567,1.4227,1.4233,1.4463,1.5463,1.3813,1.2389,1.7055,1.3291,1.4405,1.0405,1.0227,0.98126,0.79907,0.74049,0.79907,0.88191,0.56569,0.48284,0.38284,0.38284,0.38284,0.38284,0.38284,0.42426,0.42426,0.42426,0.42426,0.42426,0.42426,0.42426,0.42426,0.28284,0.42426,0.42426,0.42426,0.28284,0.42426,0.42426,0.42426],
[38.726,11.366,8.7775,6.4707,6.0336,3.061,2.2823,1.8803,1.7912,1.5567,1.6389,1.6504,1.3227,1.5398,1.1049,1.3625,1.7055,1.6055,1.2991,0.94049,1.0227,0.98126,0.94049,0.88191,0.79907,0.84049,0.88191,0.52426,0.38284,0.34142,0.38284,0.38284,0.38284,0.42426,0.42426,0.42426,0.42426,0.42426,0.42426,0.42426,0.42426,0.28284,0.42426,0.42426,0.42426,0.28284,0.42426,0.42426,0.42426,0.42426],
[36.054,15.921,8.1325,6.0655,3.1105,2.4429,1.9719,1.4813,1.7113,1.6561,1.4227,1.1813,1.2405,1.187,1.3699,1.4113,1.4217,1.4405,1.0227,1.2641,1.0405,0.94049,0.84049,0.88126,0.84049,0.79907,0.74049,0.24142,0.34142,0.52426,0.34142,0.56569,0.42426,0.56569,0.42426,0.42426,0.42426,0.42426,0.42426,0.42426,0.28284,0.42426,0.42426,0.42426,0.28284,0.42426,0.42426,0.42426,0.42426,0.28284],
[33.384,10.28,6.7944,3.2021,2.6158,2.5547,2.3609,2.1178,1.7797,1.6211,1.4227,1.4463,1.4285,1.3463,1.4699,1.2463,1.1227,1.2567,1.0227,1.0405,0.99907,1.2233,0.98126,0.84049,0.79907,0.69907,0.38284,0.38284,0.24142,0.24142,0.52426,0.56569,0.56569,0.56569,0.56569,0.56569,0.42426,0.42426,0.42426,0.42426,0.42426,0.42426,0.42426,0.28284,0.42426,0.42426,0.42426,0.42426,0.28284,0.28284]
])
ml_err_cons_mean_htr_mov = np.array([9.7335,6.5455,5.4099,3.4418,4.0574,2.9719,2.7348,2.6762,2.3981,2.0483,2.0389,2.3634,1.7173,2.0409,1.8454,1.7454,1.4975,1.1227,1.4469,1.3819,1.3227,1.1576,1.2227,1.2405,1.0991,0.68284,0.58284,0.48284,0.52426,0.46503,0.38284,0.38284,0.42426,0.42426,0.28284,0.38284,0.44142,0.42361,0.34142,0.32361,0.34142,0.48284,0.46503,0.56503,0.42361,0.34142,0.34142,0.34142,0.14142,0.14142])
ml_err_cent_mean_htr_mov = np.array([9.1231,8.5357,3.3531,3.0029,2.6919,2.2335,1.4739,2.0454,1.4739,1.4227,1.3641,1.3641,1.1049,1.5227,1.2463,1.4217,1.3405,1.0227,1.1227,1.1819,0.94049,0.79907,0.92268,0.79907,0.79907,0.42426,0.24142,0.34142,0.52426,0.34142,0.56569,0.42426,0.42426,0.56569,0.42426,0.42426,0.42426,0.42426,0.42426,0.42426,0.42426,0.42426,0.42426,0.28284,0.42426,0.42426,0.42426,0.42426,0.28284,0.28284])

ent_dbf_mean_htr_mov = np.array([[11.776,9.5943,7.4168,6.5055,5.9175,5.4011,5.2045,4.9355,4.5634,4.1744,3.9788,3.8793,3.6008,3.4742,3.4278,3.3239,3.2787,3.156,3.1639,2.9162,2.8876,2.718,2.6116,2.5622,2.526,2.4485,2.3218,2.2833,2.2564,2.1971,2.02,1.9335,1.9086,1.7899,1.5742,1.5465,1.5191,1.5061,1.4902,1.4711,1.3087,1.2909,1.2903,1.2794,1.2574,1.2464,1.1686,1.1308,1.1045,0.85018],
[12.543,11.011,8.6552,6.3741,5.9179,5.6373,5.2061,5.0072,4.5471,4.2643,4.1027,3.9337,3.8187,3.5749,3.4395,3.395,3.3064,3.2312,2.9791,3.0103,2.881,2.8656,2.6882,2.5627,2.5421,2.5123,2.4534,2.3181,2.2723,2.111,1.978,1.9648,1.9367,1.8813,1.7565,1.5538,1.5321,1.5219,1.5114,1.5016,1.4774,1.3079,1.2922,1.2899,1.2844,1.1725,1.157,1.1568,1.124,1.1],
[12.513,10.709,7.5028,6.4395,6.018,5.5703,5.2387,4.6882,4.3701,4.2466,4.1586,4.0187,3.9107,3.7411,3.5177,3.3785,3.3041,3.0902,3.0599,2.8836,2.9086,2.7011,2.632,2.6028,2.5197,2.4903,2.4033,2.3332,2.1543,2.0601,1.9709,1.9813,1.9055,1.7764,1.651,1.6139,1.5467,1.5367,1.5196,1.488,1.3138,1.3194,1.3075,1.2776,1.1759,1.1622,1.1557,1.1507,1.1287,1.0891],
[11.367,8.5811,7.2288,6.1328,5.7361,5.3409,4.8041,4.4396,4.2746,4.1785,4.021,3.9255,3.7784,3.5459,3.4021,3.3148,3.1172,3.0918,2.9034,2.9253,2.6946,2.6449,2.6104,2.5274,2.5057,2.4054,2.3327,2.172,2.1154,2.0586,1.9909,1.9034,1.7723,1.6557,1.6147,1.5436,1.5298,1.5125,1.4851,1.305,1.3154,1.3125,1.2779,1.1694,1.1525,1.1469,1.1433,1.1225,1.0865,1.0581],
[11.397,8.2865,6.3851,5.9313,5.5697,5.1818,4.721,4.3546,4.2307,4.0629,3.9553,3.8172,3.5579,3.4145,3.3539,3.297,3.2808,2.9612,2.9503,2.7395,2.7097,2.6419,2.5458,2.4986,2.4114,2.341,2.2736,2.2687,2.1556,2.0599,1.94,1.8117,1.6727,1.6338,1.5494,1.5279,1.5028,1.4801,1.3077,1.3154,1.3075,1.2688,1.2591,1.2561,1.1583,1.1483,1.1281,1.0888,1.0579,0.8443],
[11.196,7.9282,6.7128,6.044,5.4945,5.2793,5.0214,4.5669,4.1451,4.0008,3.9041,3.6253,3.4937,3.4374,3.3452,3.3129,3.2086,3.2004,2.9242,2.9101,2.727,2.6118,2.5691,2.5223,2.453,2.338,2.3017,2.2732,2.2409,2.1038,1.9259,1.9186,1.7952,1.57,1.5437,1.521,1.5042,1.4803,1.4652,1.3125,1.2874,1.2818,1.2741,1.2517,1.2409,1.1659,1.1309,1.1053,0.85117,0.83627]
])
ent_cons_mean_htr_mov = np.array([12.795,12.241,11.712,11.149,10.622,10.159,9.7828,9.4576,9.1331,8.8367,8.594,8.3601,8.2257,8.1628,8.051,7.9374,7.7547,7.6229,7.4846,7.379,7.3346,7.277,7.2083,7.1152,6.9825,6.932,6.8113,6.6983,6.5738,6.4464,6.3564,6.2711,6.1668,6.1084,6.0756,6.0048,5.9553,5.9062,5.8835,5.8339,5.7981,5.7414,5.714,5.6521,5.6043,5.6013,5.5668,5.5387,5.5051,5.467])
ent_cent_mean_htr_mov = np.array([7.5473,6.5276,5.8898,5.5515,5.2497,4.9316,4.3586,4.2441,4.0468,3.978,3.8237,3.5789,3.433,3.401,3.3061,3.2691,3.0416,2.9648,2.8612,2.7661,2.6242,2.5589,2.5246,2.4858,2.3848,2.2923,2.2723,2.1715,2.0922,2.0411,1.9186,1.7959,1.6309,1.5509,1.5294,1.514,1.4985,1.4817,1.316,1.3111,1.2849,1.2759,1.2689,1.1565,1.159,1.15,1.1074,1.0809,0.85253,0.82752])

# data from metrics_hetero_mov_sen_mov_tar_12-Oct-2016_v001  # target motion model has 0.01 covariance
ml_err_dbf_mean_htr_mov_noise = np.array([[26.179,15.1,3.9782,4.2986,4.2069,3.6172,3.0345,3.2784,3.0076,2.3584,2.5897,2.45,2.0954,1.9959,1.8456,1.9736,1.783,1.7413,1.5209,1.5524,1.5306,1.3518,1.3225,1.3923,1.3746,1.4738,1.2232,1.1127,1.0785,1.1632,1.2145,1.2248,1.0511,1.1372,0.93281,0.94368,0.84357,0.93676,1.0649,1.0843,0.96792,1.0147,1.1737,1.123,1.1318,1.1882,1.0167,1.1472,1.282,1.0496],
[39.455,22.839,4.8343,3.7965,3.8525,2.8587,2.3487,2.5133,2.9973,2.8076,2.1395,2.2963,2.3672,1.894,1.9878,1.7921,1.8737,1.9366,1.5658,1.3707,1.5812,1.513,1.4492,1.3923,1.5283,1.3794,1.3329,1.1127,1.1707,1.2566,1.2496,1.1099,1.2496,1.0831,1.0602,0.86341,0.92495,0.93676,0.9878,0.97009,0.96792,1.0147,1.1737,1.123,1.1318,1.1256,1.1168,1.231,1.0182,1.006],
[37.067,29.317,6.9562,4.2789,3.1464,2.7257,2.4056,2.2422,1.7382,2.9532,2.8879,2.4446,2.2356,2.2847,1.8025,1.7777,2.0777,1.8631,1.3833,1.3751,1.4324,1.4538,1.3766,1.4062,1.3146,1.4738,1.2438,1.3301,1.2608,1.2566,1.1719,1.1204,1.1408,1.1372,0.86032,0.86341,0.84357,0.95903,0.94554,0.97009,0.96792,1.0147,1.0565,1.123,1.0147,1.2432,1.1168,0.97594,1.0182,1.0148],
[45.918,14.198,6.4801,4.399,3.1993,2.5921,2.143,1.7692,2.8399,2.7072,1.9776,2.4785,2.5193,2.1795,2.0754,2.2044,1.9873,1.5815,1.3309,1.6222,1.5707,1.3371,1.422,1.3137,1.438,1.4052,1.3355,1.3062,1.1727,1.2566,1.2292,1.0527,1.1363,0.88498,0.86032,0.86341,0.92495,0.93742,0.94554,0.97009,0.96792,1.0147,1.0565,1.0069,1.0755,1.1882,0.93754,0.97594,1.0182,1.006],
[39.045,8.2638,5.0561,3.883,3.2938,2.8477,1.8411,3.0295,2.6724,2.3819,2.7598,2.3946,2.1973,2.0694,2.1998,2.0984,1.5668,1.4448,1.45,1.319,1.2698,1.43,1.3281,1.4062,1.2492,1.3225,1.1302,1.1179,1.2726,1.3404,1.2266,1.1204,0.87231,0.93909,0.86032,0.86341,0.82136,0.93742,0.94554,0.97009,0.96792,1.0147,1.1737,1.0634,0.95839,1.1882,1.1168,0.97594,1.0078,1.0496],
[39.141,7.726,3.7911,3.9648,3.8023,3.0717,3.1163,2.6666,2.183,2.6755,2.7404,2.5292,2.391,2.1034,2.0932,1.8474,1.8128,1.603,1.4043,1.452,1.4211,1.3234,1.3959,1.3715,1.4078,1.2898,1.2232,1.1179,1.0785,1.2193,1.2266,1.0633,1.1331,0.88498,0.93961,0.86341,0.84357,0.96527,1.0649,0.97009,0.96792,1.0147,1.0565,1.123,1.0755,1.0706,1.1168,1.231,1.1675,1.0496]
])
ml_err_cons_mean_htr_mov_noise = np.array([4.9613,5.1238,4.7959,3.8775,3.4297,2.5718,2.1986,2.2529,2.3071,1.9323,1.9125,1.6545,1.8669,1.8521,1.5763,1.4093,1.4244,1.3837,1.3403,1.2554,1.2336,1.3293,1.5573,1.3102,1.3294,1.2626,1.1315,1.1494,1.3957,1.3168,1.2803,1.0741,1.1161,1.1602,1.0928,0.8999,1.1361,1.0826,1.0635,1.0542,1.0949,1.0896,1.0697,0.96144,0.99204,1.0828,0.93357,0.80361,0.86013,0.84454])
ml_err_cent_mean_htr_mov_noise = np.array([4.7396,5.2591,3.5765,3.1325,2.5317,2.2219,2.7075,3.0515,2.3282,2.3848,2.3206,2.0495,2.2636,1.7862,1.9674,1.8629,1.5704,1.2741,1.6672,1.2568,1.5102,1.4146,1.422,1.3137,1.3561,1.2898,1.1302,1.1164,1.2608,1.2178,1.3292,0.96077,0.93845,0.88498,0.86032,0.86341,0.90273,0.93742,0.94554,0.97009,0.96792,1.13,1.1737,1.0069,1.0755,1.2652,0.93754,0.96027,1.0683,1.0496])

ent_dbf_mean_htr_mov_noise = np.array([[11.845,9.7659,7.5845,6.6864,6.1623,5.9266,5.6564,5.3857,4.9461,4.7263,4.221,4.1527,3.8044,3.6342,3.5428,3.4877,3.4239,3.364,3.2709,3.1963,3.1255,2.9179,2.8898,2.7856,2.7346,2.6382,2.5279,2.5187,2.5326,2.4191,2.3291,2.1303,2.1021,1.8468,1.7535,1.6662,1.6215,1.6332,1.6201,1.5696,1.4223,1.3282,1.3202,1.3003,1.3109,1.2916,1.2533,1.206,1.1545,0.98217],
[12.527,10.932,8.5026,6.7716,6.2775,5.8007,5.578,5.386,5.1045,4.5286,4.4003,4.1622,4.0871,3.7548,3.6032,3.5083,3.4515,3.3949,3.3042,3.2388,3.1815,3.1164,2.8777,2.8193,2.7344,2.7065,2.6217,2.5122,2.4674,2.4102,2.2045,2.1509,1.9462,1.908,1.8164,1.7314,1.6449,1.5975,1.5889,1.5905,1.557,1.4236,1.3253,1.3027,1.2874,1.2899,1.2719,1.2303,1.0856,1.0589],
[12.527,10.728,7.9536,6.7948,6.2172,5.8263,5.5063,5.2154,4.6212,4.5174,4.3961,4.2878,4.0686,3.9965,3.6777,3.506,3.4877,3.4334,3.307,3.2867,3.2052,2.9273,2.8661,2.8282,2.7973,2.6472,2.5574,2.5397,2.4727,2.2708,2.1896,1.9242,1.9164,1.8513,1.7757,1.6727,1.6332,1.5711,1.5748,1.5807,1.4884,1.3741,1.3387,1.3122,1.2605,1.2692,1.2721,1.1379,1.113,1.0714],
[11.361,9.1654,7.5021,6.5257,6.033,5.6116,5.273,4.623,4.5603,4.4446,4.3286,4.0995,4.02,3.6973,3.523,3.5112,3.4541,3.3511,3.3,3.2169,2.9576,2.8888,2.84,2.8189,2.6909,2.5555,2.5379,2.5016,2.3197,2.252,1.9964,1.9092,1.8459,1.7806,1.6816,1.6407,1.5779,1.5852,1.5799,1.4885,1.3802,1.3398,1.3113,1.2631,1.2777,1.2796,1.1425,1.1139,1.072,1.0513],
[11.434,8.3708,6.8685,6.3654,5.9635,5.6055,5.0303,4.8432,4.4916,4.399,4.167,4.0676,3.7409,3.5728,3.5368,3.48,3.4022,3.3439,3.2446,3.0025,2.9761,2.9023,2.8476,2.7111,2.58,2.5783,2.5727,2.4777,2.4077,2.2299,2.1781,1.8801,1.7932,1.6903,1.6696,1.6272,1.6153,1.6009,1.49,1.3812,1.3545,1.3267,1.2828,1.2885,1.3035,1.2685,1.2233,1.0792,1.0535,0.9765],
[11.447,8.1715,6.9255,6.2674,5.9678,5.695,5.445,4.9855,4.7521,4.2517,4.1998,3.845,3.6592,3.5506,3.5288,3.4634,3.3878,3.3029,3.2325,3.1605,2.9356,2.9138,2.8374,2.7423,2.6261,2.5263,2.5233,2.541,2.4497,2.4004,2.2054,2.0957,1.8457,1.7651,1.6693,1.6348,1.6365,1.6192,1.5765,1.424,1.3253,1.3211,1.3104,1.3151,1.2903,1.2554,1.2149,1.1586,0.98071,0.9733]
])
ent_cons_mean_htr_mov_noise = np.array([12.817,12.26,11.717,11.215,10.75,10.298,9.932,9.5986,9.269,9.0318,8.8288,8.6678,8.4833,8.266,8.1002,7.9632,7.8377,7.7119,7.59,7.4932,7.3726,7.3056,7.2082,7.1065,7.0456,6.9517,6.8514,6.7296,6.6052,6.5071,6.3754,6.2798,6.1812,6.0925,6.054,6.003,5.9612,5.9309,5.8682,5.8162,5.7616,5.7211,5.6612,5.6299,5.5899,5.5519,5.5542,5.5036,5.4194,5.3482])
ent_cent_mean_htr_mov_noise = np.array([7.8432,6.8795,6.2564,5.8686,5.5885,5.3559,4.887,4.5277,4.3836,4.1904,4.0916,3.7634,3.5846,3.5217,3.5134,3.426,3.3497,3.3092,3.1632,2.9599,2.879,2.8492,2.7606,2.6086,2.5686,2.53,2.5216,2.4258,2.3019,2.2561,2.0138,1.8532,1.7634,1.6809,1.6331,1.5944,1.6029,1.5862,1.4646,1.3386,1.3389,1.2903,1.28,1.3015,1.2757,1.2258,1.0774,1.0538,0.98126,0.97397])

########### experiment sonar
ml_err_dbf_sonar = np.array([[5.9797,2.1086,2.0456,2.0456,2.0456,2.0456,2.0456,2.0456,2.0456,2.0456,2.0456,2.0456,2.0456,2.0456,2.0456,2.0456,2.0456,2.0456,2.0456,2.0456,2.0456,2.0456,2.0456,2.0456,2.0456,2.0456,2.0456,2.0456,2.0456,2.0456,2.0456,2.0456,2.0456,1.0772,1.0772,1.0772,1.0772,1.0772,1.0772,1.0772],
[5.0516,2.0456,2.0456,2.0456,2.0456,2.0456,2.0456,2.0456,2.0456,2.0456,2.0456,2.0456,2.0456,2.0456,2.0456,2.0456,2.0456,2.0456,2.0456,2.0456,2.0456,2.0456,2.0456,2.0456,2.0456,2.0456,2.0456,2.0456,2.0456,2.0456,2.0456,2.0456,1.0772,1.0772,1.0772,1.0772,1.0772,1.0772,1.0772,1.0772],
[3.0107,1.0547,2.0456,2.0456,2.0456,2.0456,2.0456,2.0456,2.0456,2.0456,2.0456,2.0456,2.0456,2.0456,2.0456,2.0456,2.0456,2.0456,2.0456,2.0456,2.0456,2.0456,2.0456,2.0456,2.0456,2.0456,2.0456,2.0456,2.0456,2.0456,2.0456,2.0456,1.0772,1.0772,1.0772,1.0772,1.0772,1.0772,1.0772,1.0772]])
ent_dbf_sonar = np.array([[12.115,8.3409,6.5238,6.1043,5.8315,5.6122,5.4224,5.253,5.0991,4.8979,4.7405,4.6255,4.5217,4.4248,4.333,4.2461,4.1637,3.9863,3.8658,3.7986,3.7388,3.6823,3.6278,3.5753,3.5246,3.2159,3.0511,3.0061,2.9683,2.9323,2.893,2.8596,2.828,2.4691,2.0902,1.8029,1.7313,1.705,1.6866,1.6696],
[12.205,6.9724,6.1962,5.9093,5.6961,5.5143,5.35,5.1988,4.9869,4.8187,4.7017,4.5969,4.4986,4.4051,4.3166,4.2323,4.0443,3.9127,3.8432,3.782,3.7241,3.6686,3.6154,3.5639,3.2528,3.0799,3.0331,2.9946,2.9576,2.9221,2.8879,2.8518,2.4919,2.1145,2.0424,2.0064,1.7813,1.7214,1.6974,1.6795],
[12.205,8.0576,6.3218,5.961,5.735,5.5546,5.3948,5.2466,5.0277,4.857,4.7399,4.6348,4.5362,4.4425,4.3529,4.2678,4.0479,3.9335,3.8656,3.8044,3.746,3.6899,3.6359,3.5841,3.2525,3.0918,3.047,3.008,2.9708,2.9349,2.9001,2.8668,2.6536,2.2612,2.0862,2.0243,1.9893,1.7744,1.7172,1.6937]])
ml_err_cons_sonar = np.array([2.0456,2.0456,2.0456,2.0456,2.0456,2.0456,2.0456,2.0456,2.0456,2.0456,2.0456,2.0456,2.0456,2.0456,2.0456,2.0456,2.0456,2.0456,2.0456,2.0456,2.0456,2.0456,2.0456,2.0456,2.0456,2.0456,2.0456,2.0456,2.0456,2.0456,1.0772,1.0772,1.0772,1.0772,1.0772,1.0772,1.0772,1.0772,1.0772,1.0772]);
ent_cons_sonar = np.array([12.246,10.702,8.3535,7.2018,6.777,6.569,6.4226,6.3014,6.1221,5.9642,5.8381,5.7349,5.6471,5.5695,5.5001,5.4366,5.2816,5.1427,5.0388,4.9603,4.8973,4.844,4.7956,4.7521,4.5409,4.3335,4.1853,4.0895,4.0244,3.9763,3.9022,3.8456,3.6452,3.3911,3.1969,2.976,2.8053,2.6695,2.5602,2.4724]);
ml_err_cent_sonar = np.array([2.0456,2.0456,2.0456,2.0456,2.0456,2.0456,2.0456,2.0456,2.0456,2.0456,2.0456,2.0456,2.0456,2.0456,2.0456,2.0456,2.0456,2.0456,2.0456,2.0456,2.0456,2.0456,2.0456,2.0456,2.0456,2.0456,2.0456,2.0456,2.0456,2.0456,2.0456,2.0456,1.0772,1.0772,1.0772,1.0772,1.0772,1.0772,1.0772,1.0772]);
ent_cent_sonar = np.array([8.2078,6.3597,6.0151,5.7781,5.5818,5.4075,5.2488,5.1023,4.8647,4.7376,4.6291,4.5281,4.4326,4.3421,4.2561,4.1743,3.9391,3.8629,3.8006,3.7418,3.6855,3.6316,3.5793,3.5289,3.1116,3.0461,3.0065,2.9692,2.9332,2.8986,2.8618,2.8295,2.3017,2.0848,2.0209,1.7857,1.7237,1.6992,1.6813,1.6644]);

# bearing-only sensor. static sensor, static target

pp = PdfPages('brg_sta_sen_sta_tar_pos_err.pdf')

# sta_sen_sta_tar_brg
count = 50;

### position error
# for LIFO-DBF, we draw different robot's performance metrics
plt.figure()
for ii in [0,2,4]:
    plt.plot(range(1,count-2), ml_err_dbf_mean_brg_sta[ii,1:count-2], '--', linewidth=3)

# for consensus, we draw one robot's performance metrics.
plt.plot(range(1,count-2),ml_err_cons_mean_brg_sta[1:count-2], '-.', linewidth=3);

# centralized filter
plt.plot(range(1,count-2),ml_err_cent_mean_brg_sta[1:count-2], '-', linewidth=3);

plt.legend(['DBF-R1','DBF-R3','DBF-R5','CbDF','CF'])
# plt.title('Target Position Error',fontsize = 30,fontname="Times New Roman");
plt.xlabel('Time (Step)',fontsize = 30,fontname="Times New Roman");
plt.ylabel('Position Error',fontsize = 30,fontname="Times New Roman");
plt.xlim([0,count-2])
plt.tick_params(axis='both', which='major', labelsize=20)
# plt.tick_params(axis='both', which='minor', labelsize=8)

pp.savefig(bbox_inches='tight')
pp.close()
plt.close()

### entropy
pp = PdfPages('brg_sta_sen_sta_tar_entropy.pdf')
plt.figure()
for ii in [0,2,4]:
    plt.plot(range(1,count-2),ent_dbf_mean_brg_sta[ii,1:count-2], '--', linewidth=3);

plt.plot(range(1,count-2),ent_cons_mean_brg_sta[1:count-2], '-.', linewidth=3);

plt.plot(range(1,count-2),ent_cent_mean_brg_sta[1:count-2], '-', linewidth=3);

plt.legend(['DBF-R1','DBF-R3','DBF-R5','CbDF','CF'])
# plt.title('Entropy of the Target PDF',fontsize = 30,fontname="Times New Roman");
plt.xlabel('Time (Step)',fontsize = 30,fontname="Times New Roman");
plt.ylabel('Entropy',fontsize = 30,fontname="Times New Roman");
plt.xlim([0,count-2])
plt.tick_params(axis='both', which='major', labelsize=20)

# plt.show()

pp.savefig(bbox_inches='tight')
pp.close()
plt.close()

# bearing-only sensor. moving sensor, moving target

pp = PdfPages('brg_mov_sen_mov_tar_pos_err.pdf')

# sta_sen_sta_tar_brg
count = 50;

### position error
# for LIFO-DBF, we draw different robot's performance metrics
plt.figure()
for ii in [0,2,4]:
    plt.plot(range(1,count-2), ml_err_dbf_mean_brg_mov[ii,1:count-2], '--', linewidth=3)

# for consensus, we draw one robot's performance metrics.
plt.plot(range(1,count-2),ml_err_cons_mean_brg_mov[1:count-2], '-.', linewidth=3);

# centralized filter
plt.plot(range(1,count-2),ml_err_cent_mean_brg_mov[1:count-2], '-', linewidth=3);

plt.legend(['DBF-R1','DBF-R3','DBF-R5','CbDF','CF'])
# plt.title('Target Position Error',fontsize = 28,fontname="Times New Roman");
plt.xlabel('Time (Step)',fontsize = 30,fontname="Times New Roman");
plt.ylabel('Position Error',fontsize = 30,fontname="Times New Roman");
plt.xlim([0,count-2])
plt.tick_params(axis='both', which='major', labelsize=20)

pp.savefig(bbox_inches='tight')
pp.close()
plt.close()

### entropy
pp = PdfPages('brg_mov_sen_mov_tar_entropy.pdf')
plt.figure()
for ii in [0,2,4]:
    plt.plot(range(1,count-2),ent_dbf_mean_brg_mov[ii,1:count-2], '--', linewidth=3);

plt.plot(range(1,count-2),ent_cons_mean_brg_mov[1:count-2], '-.', linewidth=3);

plt.plot(range(1,count-2),ent_cent_mean_brg_mov[1:count-2], '-', linewidth=3);

plt.legend(['DBF-R1','DBF-R3','DBF-R5','CbDF','CF'])
# plt.title('Entropy of the Target PDF',fontsize = 28,fontname="Times New Roman");
plt.xlabel('Time (Step)',fontsize = 30,fontname="Times New Roman");
plt.ylabel('Entropy',fontsize = 30,fontname="Times New Roman");
plt.xlim([0,count-2])
plt.tick_params(axis='both', which='major', labelsize=20)

# plt.show()

pp.savefig(bbox_inches='tight')
pp.close()
plt.close()

# bearing-only sensor. mvoing sensor, moving target with noise

pp = PdfPages('brg_mov_sen_mov_tar_pos_err_noise.pdf')

# sta_sen_sta_tar_brg
count = 50;

### position error
# for LIFO-DBF, we draw different robot's performance metrics
plt.figure()
for ii in [0,2,4]:
    plt.plot(range(1,count-2), ml_err_dbf_mean_brg_mov_noise[ii,1:count-2], '--', linewidth=3)

# for consensus, we draw one robot's performance metrics.
plt.plot(range(1,count-2),ml_err_cons_mean_brg_mov_noise[1:count-2], '-.', linewidth=3);

# centralized filter
plt.plot(range(1,count-2),ml_err_cent_mean_brg_mov_noise[1:count-2], '-', linewidth=3);

plt.legend(['DBF-R1','DBF-R3','DBF-R5','CbDF','CF'])
# plt.title('Target Position Error',fontsize = 28,fontname="Times New Roman");
plt.xlabel('Time (Step)',fontsize = 30,fontname="Times New Roman");
plt.ylabel('Position Error',fontsize = 30,fontname="Times New Roman");
plt.xlim([0,count-2])
plt.tick_params(axis='both', which='major', labelsize=20)

pp.savefig(bbox_inches='tight')
pp.close()
plt.close()

### entropy
pp = PdfPages('brg_mov_sen_mov_tar_entropy_noise.pdf')
plt.figure()
for ii in [0,2,4]:
    plt.plot(range(1,count-2),ent_dbf_mean_brg_mov_noise[ii,1:count-2], '--', linewidth=3);

plt.plot(range(1,count-2),ent_cons_mean_brg_mov_noise[1:count-2], '-.', linewidth=3);

plt.plot(range(1,count-2),ent_cent_mean_brg_mov_noise[1:count-2], '-', linewidth=3);

plt.legend(['DBF-R1','DBF-R3','DBF-R5','CbDF','CF'])
# plt.title('Entropy of the Target PDF',fontsize = 28,fontname="Times New Roman");
plt.xlabel('Time (Step)',fontsize = 30,fontname="Times New Roman");
plt.ylabel('Entropy',fontsize = 30,fontname="Times New Roman");
plt.xlim([0,count-2])
plt.tick_params(axis='both', which='major', labelsize=20)

# plt.show()

pp.savefig(bbox_inches='tight')
pp.close()
plt.close()

# heterogeneous sensor. static sensor, static target

pp = PdfPages('hetero_sta_sen_sta_tar_pos_err.pdf')

### position error
# sta_sen_sta_tar_brg
count = 50;

# for LIFO-DBF, we draw different robot's performance metrics
plt.figure()
for ii in [0,2,4]:
    plt.plot(range(1,count-2), ml_err_dbf_mean_htr_sta[ii,1:count-2], '--', linewidth=3)

# for consensus, we draw one robot's performance metrics.
plt.plot(range(1,count-2),ml_err_cons_mean_htr_sta[1:count-2], '-.', linewidth=3);

# centralized filter
plt.plot(range(1,count-2),ml_err_cent_mean_htr_sta[1:count-2], '-', linewidth=3);

plt.legend(['DBF-R1','DBF-R3','DBF-R5','CbDF','CF'])
# plt.title('Target Position Error',fontsize = 28,fontname="Times New Roman");
plt.xlabel('Time (Step)',fontsize = 30,fontname="Times New Roman");
plt.ylabel('Position Error',fontsize = 30,fontname="Times New Roman");
plt.xlim([0,count-2])
plt.tick_params(axis='both', which='major', labelsize=20)

pp.savefig(bbox_inches='tight')
pp.close()
plt.close()

### entropy
pp = PdfPages('hetero_sta_sen_sta_tar_entropy.pdf')
plt.figure()
for ii in [0,2,4]:
    plt.plot(range(1,count-2),ent_dbf_mean_htr_sta[ii,1:count-2], '--', linewidth=3);

plt.plot(range(1,count-2),ent_cons_mean_htr_sta[1:count-2], '-.', linewidth=3);

plt.plot(range(1,count-2),ent_cent_mean_htr_sta[1:count-2], '-', linewidth=3);

plt.legend(['DBF-R1','DBF-R3','DBF-R5','CbDF','CF'])
# plt.title('Entropy of the Target PDF',fontsize = 28,fontname="Times New Roman");
plt.xlabel('Time (Step)',fontsize = 30,fontname="Times New Roman");
plt.ylabel('Entropy',fontsize = 30,fontname="Times New Roman");
plt.xlim([0,count-2])
plt.tick_params(axis='both', which='major', labelsize=20)

# plt.show()

pp.savefig(bbox_inches='tight')
pp.close()
plt.close()

# heterogeneous sensor. moving sensor, moving target

pp = PdfPages('hetero_mov_sen_mov_tar_pos_err.pdf')

# sta_sen_sta_tar_brg
count = 50;

### position error
# for LIFO-DBF, we draw different robot's performance metrics
plt.figure()
for ii in [0,2,4]:
    plt.plot(range(1,count-2), ml_err_dbf_mean_htr_mov[ii,1:count-2], '--', linewidth=3)

# for consensus, we draw one robot's performance metrics.
plt.plot(range(1,count-2),ml_err_cons_mean_htr_mov[1:count-2], '-.', linewidth=3);

# centralized filter
plt.plot(range(1,count-2),ml_err_cent_mean_htr_mov[1:count-2], '-', linewidth=3);

plt.legend(['DBF-R1','DBF-R3','DBF-R5','CbDF','CF'])
# plt.title('Target Position Error',fontsize = 28,fontname="Times New Roman");
plt.xlabel('Time (Step)',fontsize = 30,fontname="Times New Roman");
plt.ylabel('Position Error',fontsize = 30,fontname="Times New Roman");
plt.xlim([0,count-2])
plt.tick_params(axis='both', which='major', labelsize=20)

pp.savefig(bbox_inches='tight')
pp.close()
plt.close()

### entropy
pp = PdfPages('hetero_mov_sen_mov_tar_entropy.pdf')
plt.figure()
for ii in [0,2,4]:
    plt.plot(range(1,count-2),ent_dbf_mean_htr_mov[ii,1:count-2], '--', linewidth=3);

plt.plot(range(1,count-2),ent_cons_mean_htr_mov[1:count-2], '-.', linewidth=3);

plt.plot(range(1,count-2),ent_cent_mean_htr_mov[1:count-2], '-', linewidth=3);

plt.legend(['DBF-R1','DBF-R3','DBF-R5','CbDF','CF'])
# plt.title('Entropy of the Target PDF',fontsize = 28,fontname="Times New Roman");
plt.xlabel('Time (Step)',fontsize = 30,fontname="Times New Roman");
plt.ylabel('Entropy',fontsize = 30,fontname="Times New Roman");
plt.xlim([0,count-2])
plt.tick_params(axis='both', which='major', labelsize=20)

# plt.show()

pp.savefig(bbox_inches='tight')
pp.close()
plt.close()

# heterogeneous sensor. moving sensor, moving target with noise

pp = PdfPages('hetero_mov_sen_mov_tar_pos_err_noise.pdf')

# sta_sen_sta_tar_brg
count = 50;

### position error
# for LIFO-DBF, we draw different robot's performance metrics
plt.figure()
for ii in [0,2,4]:
    plt.plot(range(1,count-2), ml_err_dbf_mean_htr_mov_noise[ii,1:count-2], '--', linewidth=3)

# for consensus, we draw one robot's performance metrics.
plt.plot(range(1,count-2),ml_err_cons_mean_htr_mov_noise[1:count-2], '-.', linewidth=3);

# centralized filter
plt.plot(range(1,count-2),ml_err_cent_mean_htr_mov_noise[1:count-2], '-', linewidth=3);

plt.legend(['DBF-R1','DBF-R3','DBF-R5','CbDF','CF'])
# plt.title('Target Position Error',fontsize = 28,fontname="Times New Roman");
plt.xlabel('Time (Step)',fontsize = 30,fontname="Times New Roman");
plt.ylabel('Position Error',fontsize = 30,fontname="Times New Roman");
plt.xlim([0,count-2])
plt.tick_params(axis='both', which='major', labelsize=20)

pp.savefig(bbox_inches='tight')
pp.close()
plt.close()

### entropy
pp = PdfPages('hetero_mov_sen_mov_tar_entropy_noise.pdf')
plt.figure()
for ii in [0,2,4]:
    plt.plot(range(1,count-2),ent_dbf_mean_htr_mov_noise[ii,1:count-2], '--', linewidth=3);

plt.plot(range(1,count-2),ent_cons_mean_htr_mov_noise[1:count-2], '-.', linewidth=3);

plt.plot(range(1,count-2),ent_cent_mean_htr_mov_noise[1:count-2], '-', linewidth=3);

plt.legend(['DBF-R1','DBF-R3','DBF-R5','CbDF','CF'])
# plt.title('Entropy of the Target PDF',fontsize = 28,fontname="Times New Roman");
plt.xlabel('Time (Step)',fontsize = 30,fontname="Times New Roman");
plt.ylabel('Entropy',fontsize = 30,fontname="Times New Roman");
plt.xlim([0,count-2])
plt.tick_params(axis='both', which='major', labelsize=20)

# plt.show()

pp.savefig(bbox_inches='tight')
pp.close()
plt.close()

# experiment data using sonar

pp = PdfPages('sonar_pos_err.pdf')

count = 40;

### position error
# for LIFO-DBF, we draw different robot's performance metrics
plt.figure()
for ii in [0,1,2]:
    plt.plot(range(0,count-2), ml_err_dbf_sonar[ii,0:count-2], '--', linewidth=3)
    
plt.plot(range(0,count-2),ml_err_cons_sonar[0:count-2], '-.', linewidth=3);

plt.plot(range(0,count-2),ml_err_cent_sonar[0:count-2], '-', linewidth=3);    
    
plt.legend(['DBF-R1','DBF-R2','DBF-R3','CbDF','CF'])
plt.xlabel('Time (Step)',fontsize = 30,fontname="Times New Roman");
plt.ylabel('Position Error',fontsize = 30,fontname="Times New Roman");
plt.xlim([0,count-2])
plt.tick_params(axis='both', which='major', labelsize=20)

pp.savefig(bbox_inches='tight')
pp.close()
plt.close()

### entropy
pp = PdfPages('sonar_entropy.pdf')
plt.figure()
for ii in [0,1,2]:
    plt.plot(range(0,count-2),ent_dbf_sonar[ii,0:count-2], '--', linewidth=3);

plt.plot(range(0,count-2),ent_cons_sonar[0:count-2], '-.', linewidth=3);

plt.plot(range(0,count-2),ent_cent_sonar[0:count-2], '-', linewidth=3);        
    
plt.legend(['DBF-R1','DBF-R2','DBF-R3','CbDF','CF'])
# plt.title('Entropy of the Target PDF',fontsize = 28,fontname="Times New Roman");
plt.xlabel('Time (Step)',fontsize = 30,fontname="Times New Roman");
plt.ylabel('Entropy',fontsize = 30,fontname="Times New Roman");
plt.xlim([0,count-2])
plt.tick_params(axis='both', which='major', labelsize=20)

# plt.show()

pp.savefig(bbox_inches='tight')
pp.close()
plt.close()
